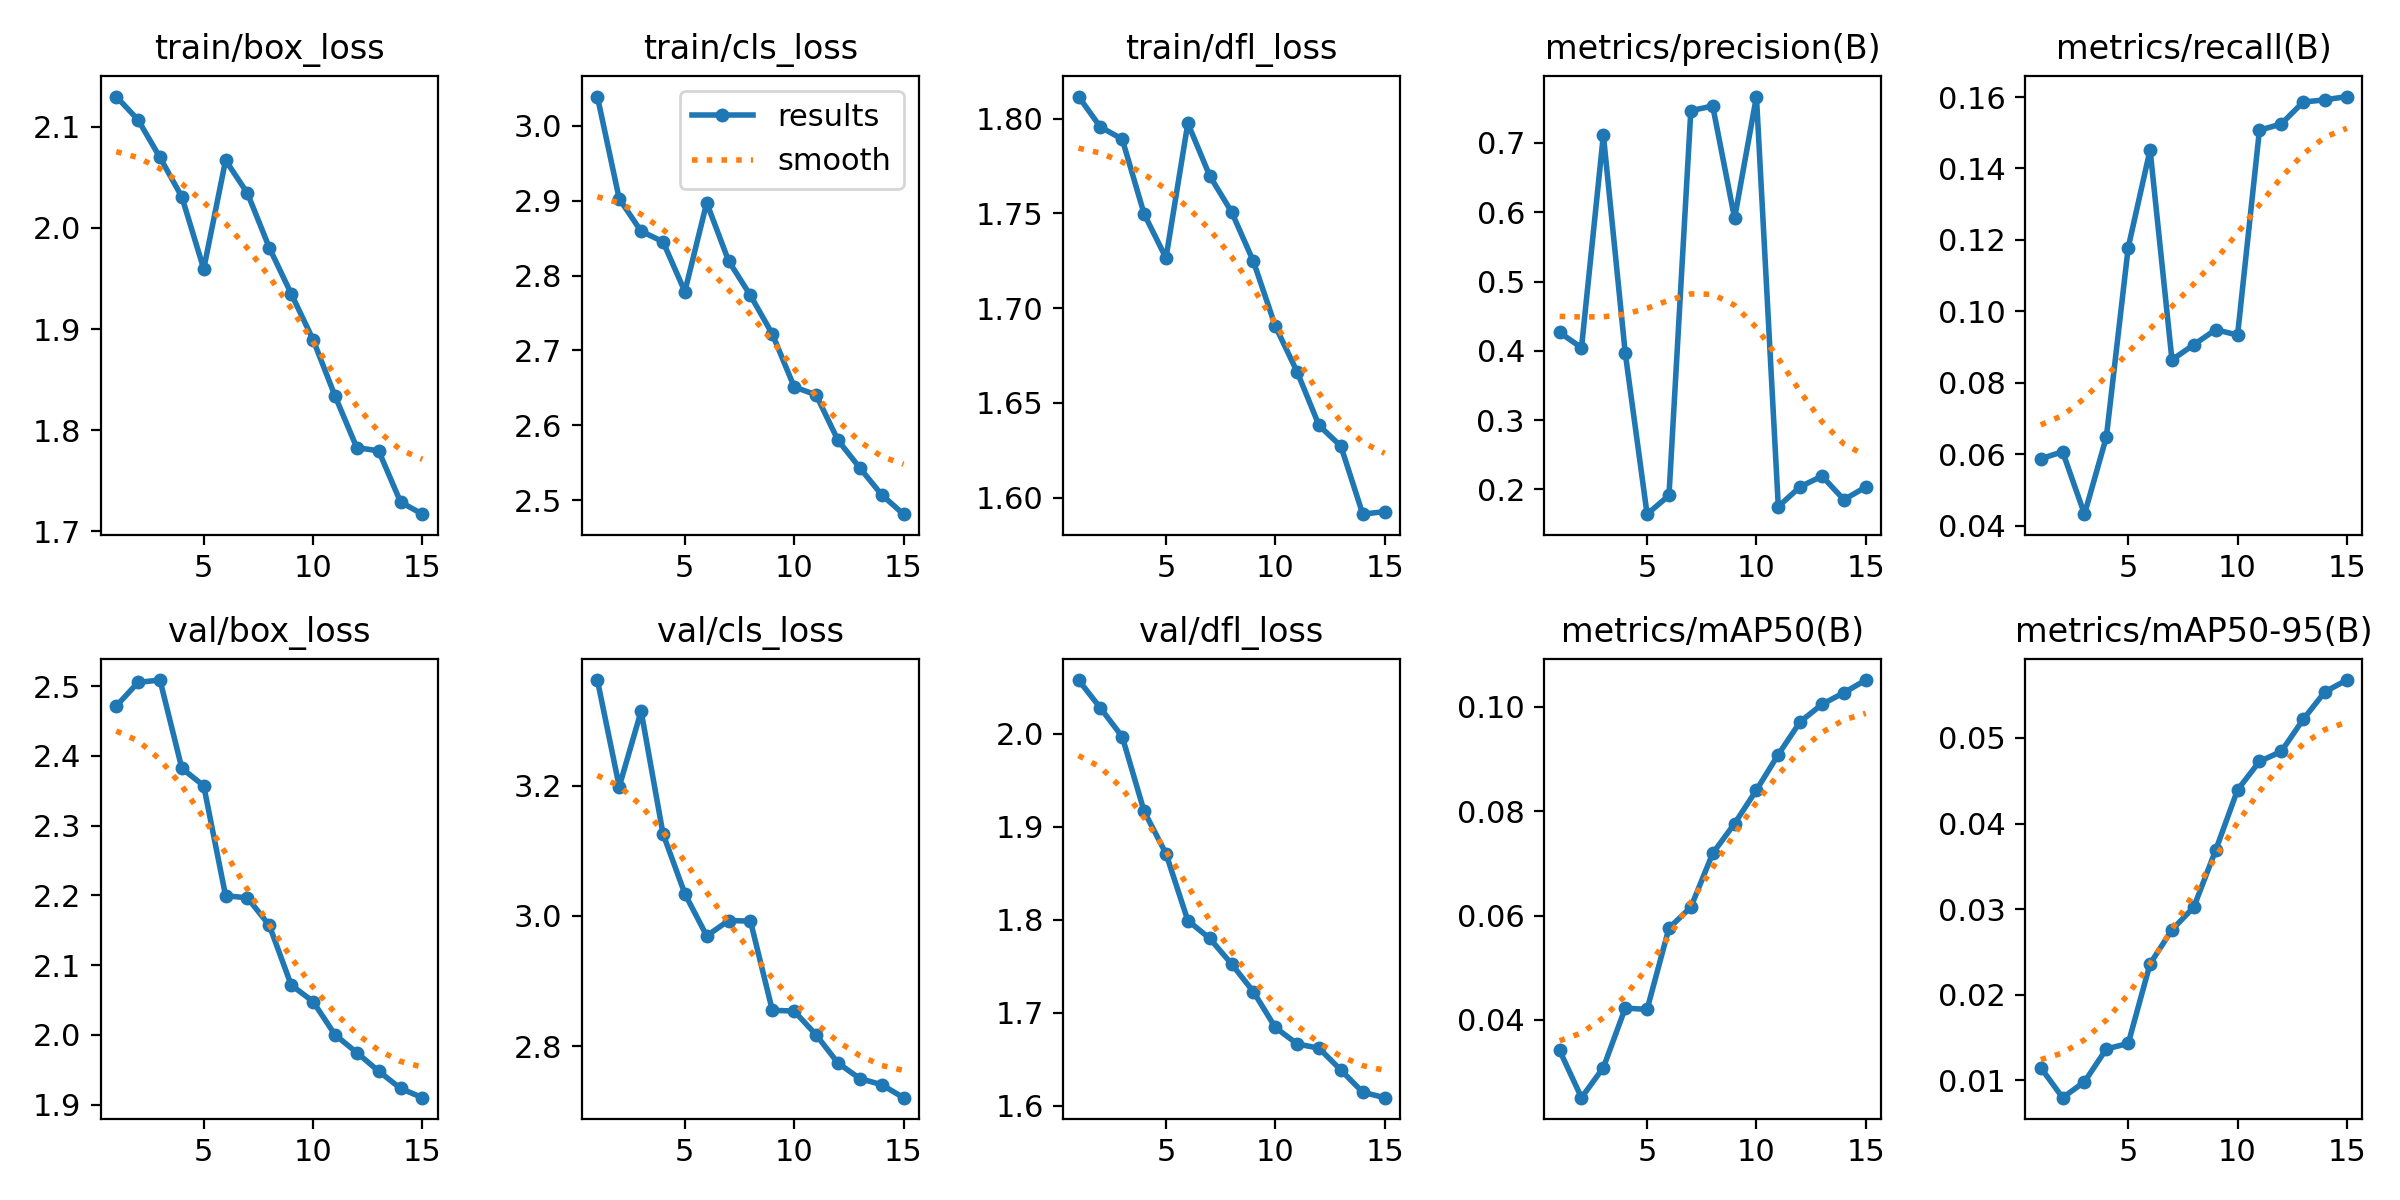

The file beside this chart, header and first rows:
epoch, time, train/box_loss, train/cls_loss, train/dfl_loss, metrics/precision(B), metrics/recall(B), metrics/mAP50(B), metrics/mAP50-95(B), val/box_loss, val/cls_loss, val/dfl_loss, lr/pg0, lr/pg1, lr/pg2
1, 479.7, 2.13, 3.039, 1.812, 0.4265, 0.05873, 0.03415, 0.0115, 2.472, 3.362, 2.058, 0.0004751, 0.0004751, 0.0004751
2, 926.6, 2.107, 2.903, 1.796, 0.4045, 0.06069, 0.0251, 0.00799, 2.506, 3.198, 2.028, 0.0008887, 0.0008887, 0.0008887
3, 1374, 2.07, 2.859, 1.789, 0.7115, 0.04321, 0.03086, 0.00984, 2.509, 3.315, 1.997, 0.001239, 0.001239, 0.001239
4, 1818, 2.031, 2.845, 1.75, 0.397, 0.06481, 0.04226, 0.01368, 2.382, 3.126, 1.917, 0.001146, 0.001146, 0.001146
5, 2263, 1.96, 2.779, 1.726, 0.1643, 0.1179, 0.04202, 0.01432, 2.357, 3.034, 1.871, 0.001052, 0.001052, 0.001052
6, 2705, 2.067, 2.897, 1.798, 0.1914, 0.1452, 0.0576, 0.02362, 2.2, 2.969, 1.799, 0.0009574, 0.0009574, 0.0009574
7, 3146, 2.034, 2.82, 1.77, 0.7465, 0.08642, 0.06159, 0.02759, 2.197, 2.993, 1.78, 0.0008631, 0.0008631, 0.0008631
8, 3590, 1.98, 2.773, 1.751, 0.7532, 0.09066, 0.07191, 0.03025, 2.157, 2.992, 1.752, 0.0007688, 0.0007688, 0.0007688
9, 4033, 1.935, 2.722, 1.725, 0.5913, 0.09487, 0.07762, 0.0369, 2.072, 2.855, 1.723, 0.0006745, 0.0006745, 0.0006745
10, 4475, 1.89, 2.651, 1.691, 0.7669, 0.09336, 0.08405, 0.04393, 2.048, 2.854, 1.684, 0.0005802, 0.0005802, 0.0005802
11, 4918, 1.834, 2.641, 1.666, 0.1753, 0.1507, 0.09086, 0.04725, 2, 2.817, 1.666, 0.0004859, 0.0004859, 0.0004859
12, 5359, 1.783, 2.58, 1.638, 0.2039, 0.1525, 0.09712, 0.04842, 1.975, 2.774, 1.662, 0.0003915, 0.0003915, 0.0003915
13, 5802, 1.78, 2.543, 1.627, 0.2192, 0.1586, 0.1005, 0.05216, 1.948, 2.75, 1.638, 0.0002972, 0.0002972, 0.0002972
14, 6243, 1.729, 2.507, 1.591, 0.1853, 0.1592, 0.1027, 0.0554, 1.923, 2.741, 1.614, 0.0002029, 0.0002029, 0.0002029
15, 6684, 1.717, 2.481, 1.593, 0.2035, 0.1601, 0.1051, 0.05676, 1.91, 2.721, 1.609, 0.0001086, 0.0001086, 0.0001086
